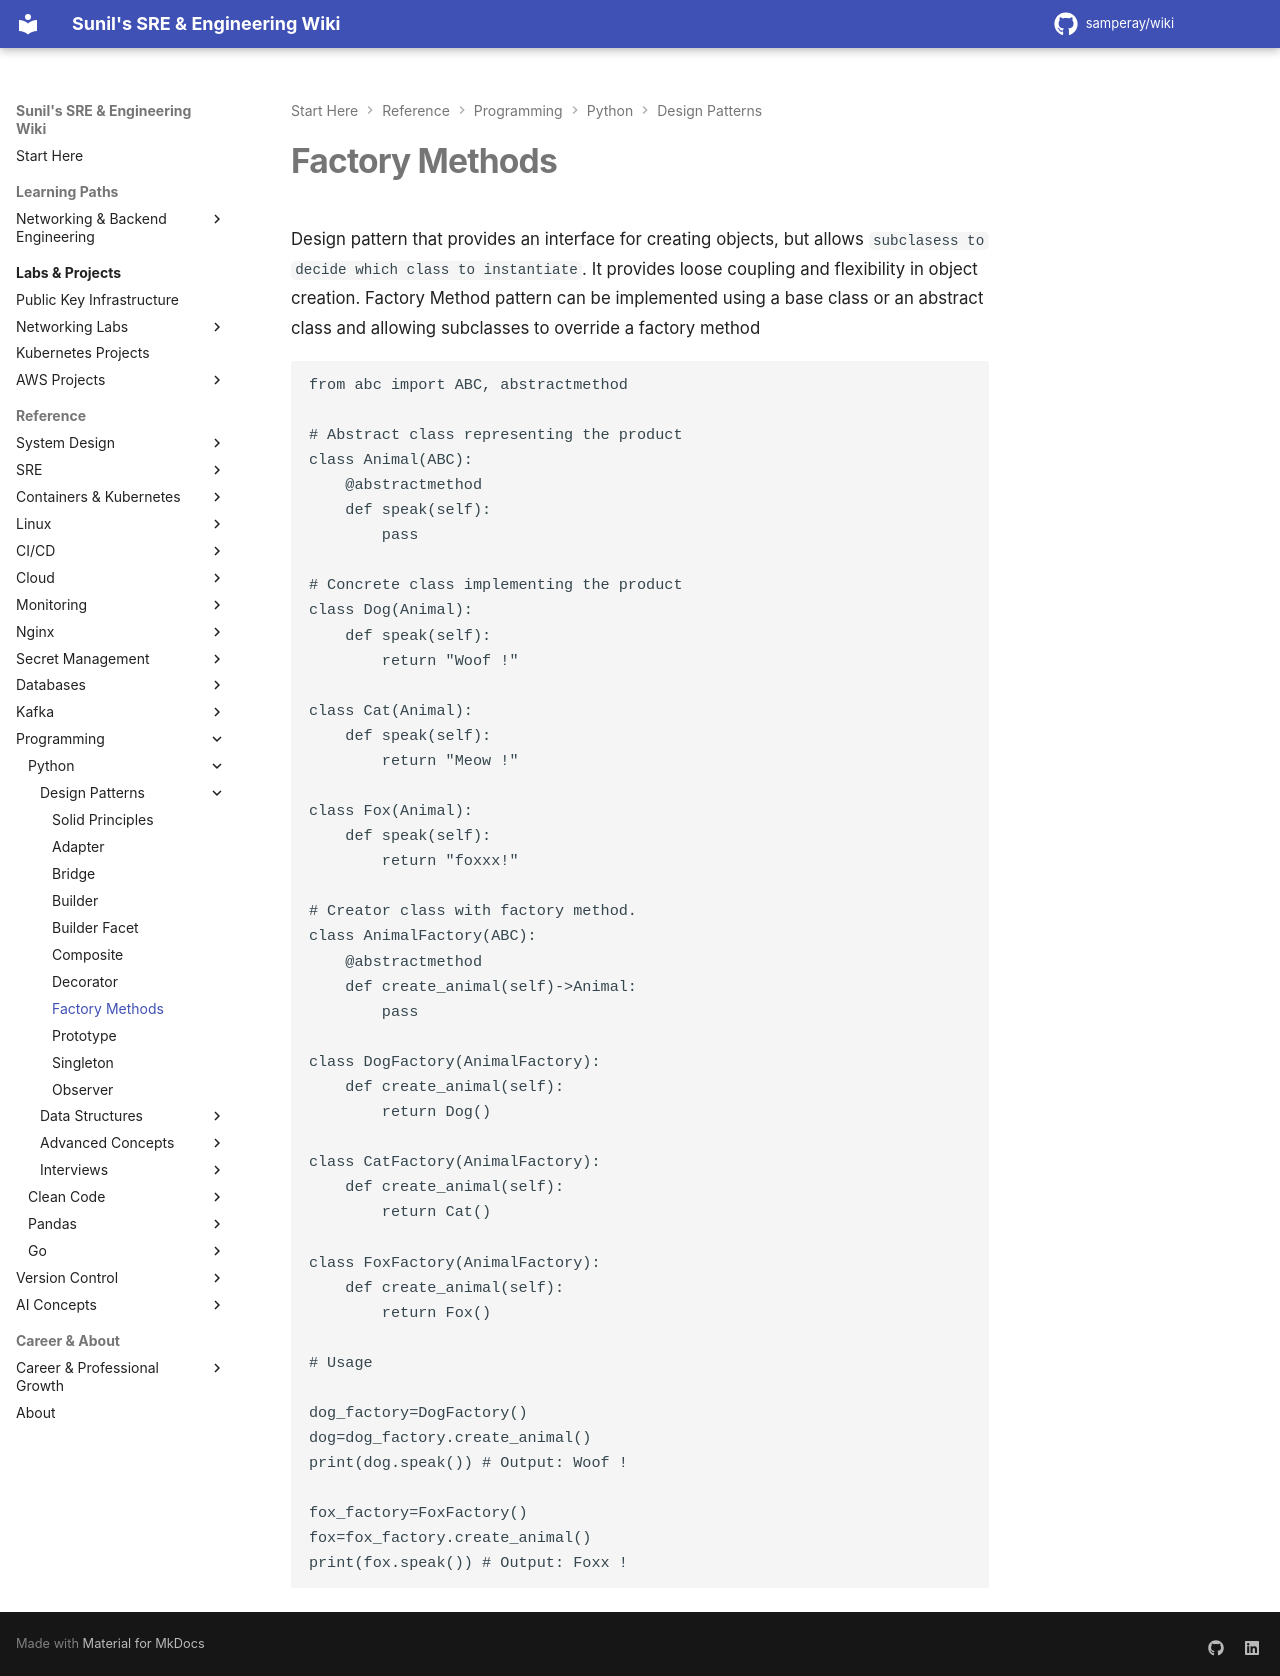

repository: samperay/wiki · page: programming/python/design_patterns/factory-method/index.html · generator: mkdocs

Design pattern that provides an interface for creating objects, but allows `subclasess to decide which class to instantiate`. It provides loose coupling and flexibility in object creation. Factory Method pattern can be implemented using a base class or an abstract class and allowing subclasses to override a factory method

```
from abc import ABC, abstractmethod 

# Abstract class representing the product
class Animal(ABC):
    @abstractmethod
    def speak(self):
        pass

# Concrete class implementing the product
class Dog(Animal):
    def speak(self):
        return "Woof !"

class Cat(Animal):
    def speak(self):
        return "Meow !"

class Fox(Animal):
    def speak(self):
        return "foxxx!"

# Creator class with factory method. 
class AnimalFactory(ABC):
    @abstractmethod
    def create_animal(self)->Animal:
        pass 

class DogFactory(AnimalFactory):
    def create_animal(self):
        return Dog()

class CatFactory(AnimalFactory):
    def create_animal(self):
        return Cat()

class FoxFactory(AnimalFactory):
    def create_animal(self):
        return Fox()

# Usage

dog_factory=DogFactory()
dog=dog_factory.create_animal()
print(dog.speak()) # Output: Woof !

fox_factory=FoxFactory()
fox=fox_factory.create_animal()
print(fox.speak()) # Output: Foxx !
```
